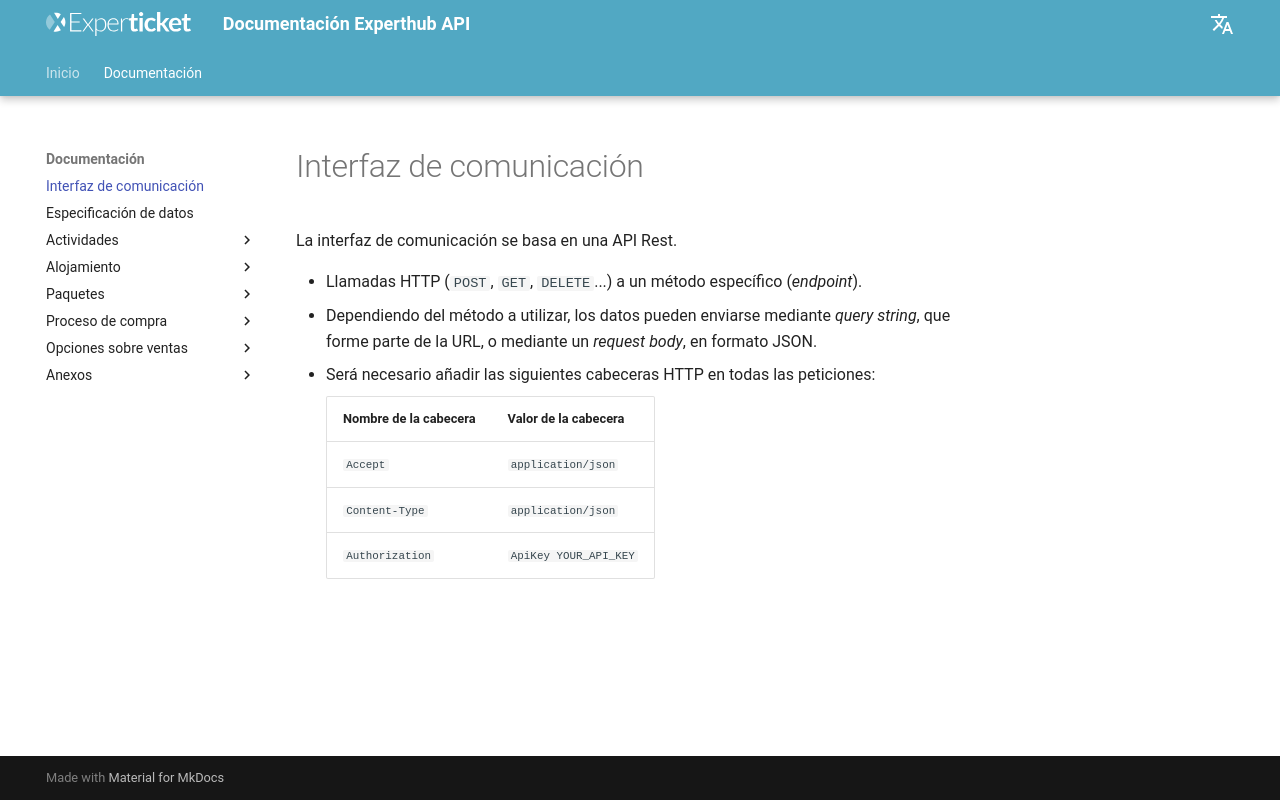

repository: Experticket/experthubApiDocs · page: docs/connection/index.html · generator: mkdocs

# Interfaz de comunicación

La interfaz de comunicación se basa en una API Rest.

- Llamadas HTTP (``POST``, ``GET``, ``DELETE``...) a un método específico (*endpoint*).
- Dependiendo del método a utilizar, los datos pueden enviarse mediante *query string*, que forme parte de la URL, o mediante un *request body*, en formato JSON.
- Será necesario añadir las siguientes cabeceras HTTP en todas las peticiones:

    | Nombre de la cabecera | Valor de la cabecera |
    | --- | --- |
    |``Accept`` | ``application/json`` |
    |``Content-Type`` | ``application/json`` |
    |``Authorization`` | ``ApiKey YOUR_API_KEY`` |
